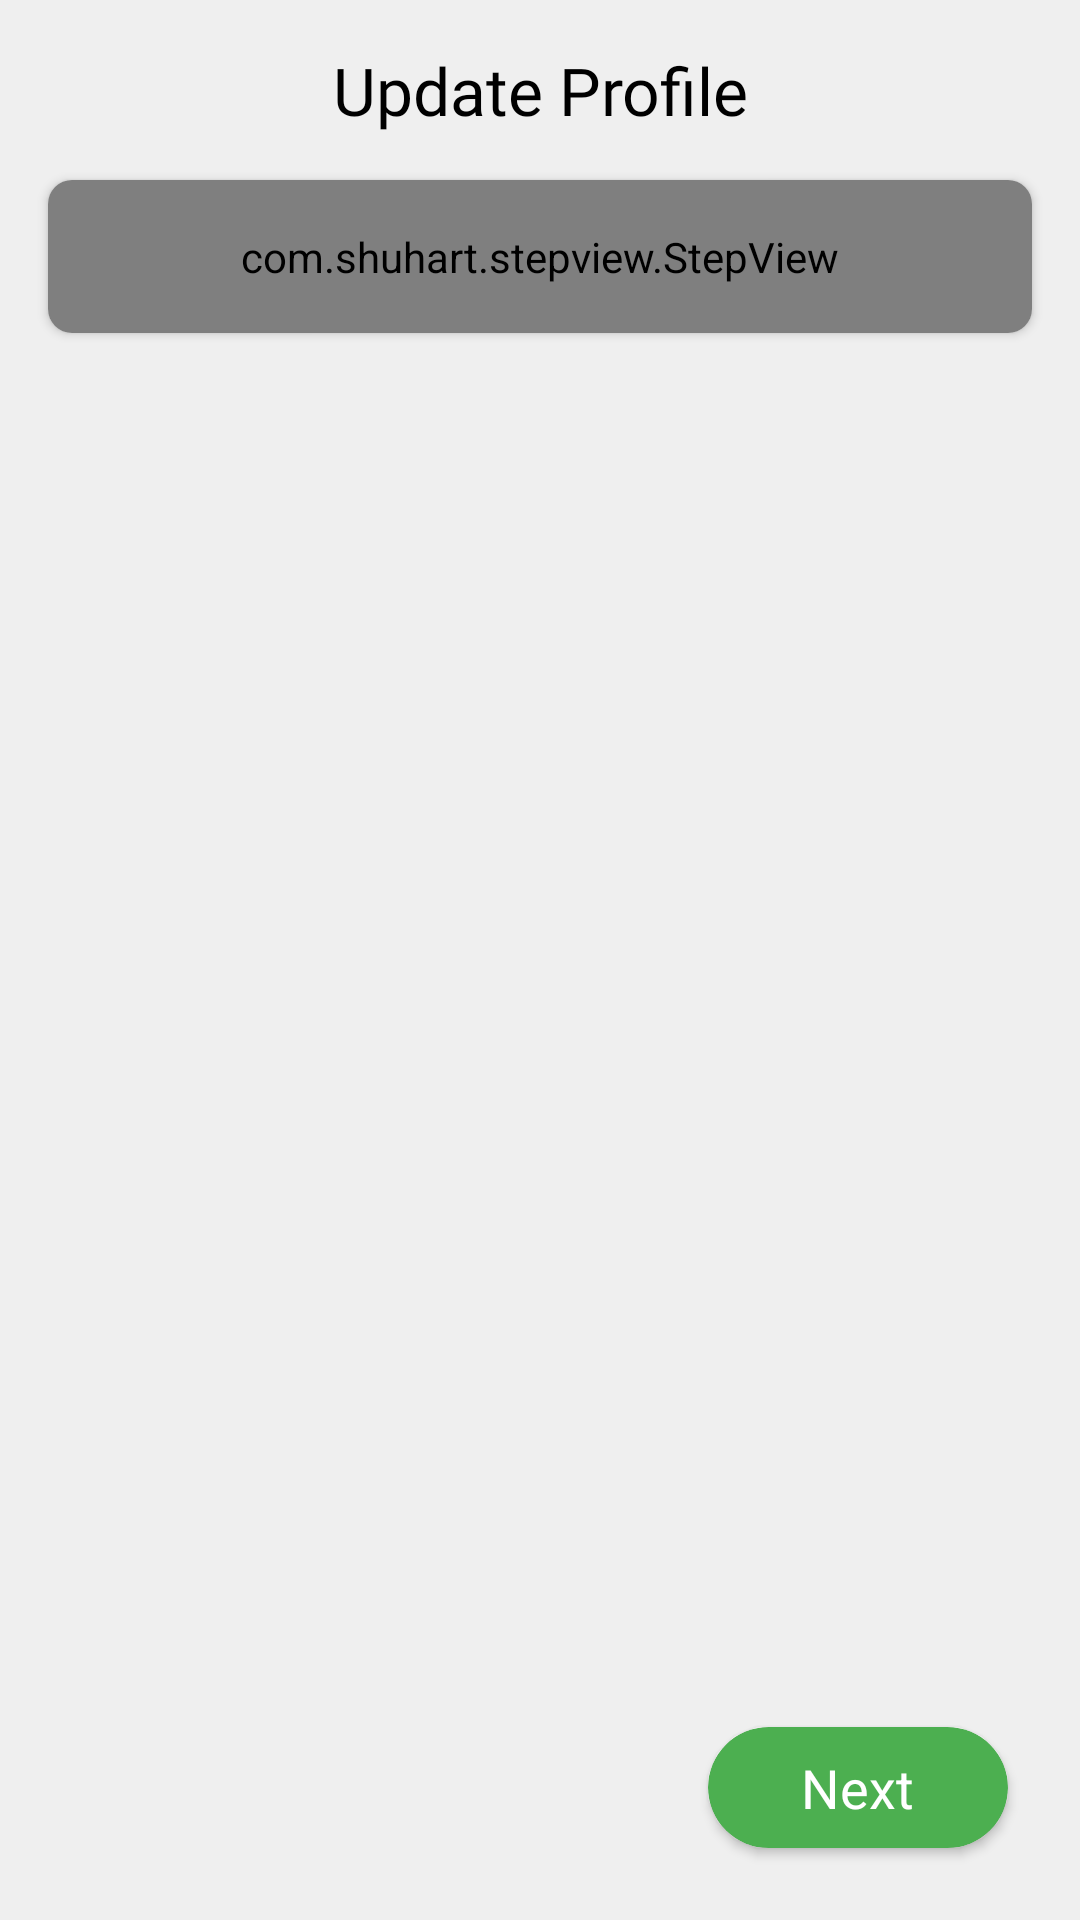

Write the Android layout XML for this screen, with the resource values it uses.
<!-- AndroidManifest.xml: application theme Theme.Matrimony -->
<!-- res/layout/activity_update_profile.xml -->
<?xml version="1.0" encoding="utf-8"?>
<androidx.coordinatorlayout.widget.CoordinatorLayout xmlns:android="http://schemas.android.com/apk/res/android"
    xmlns:app="http://schemas.android.com/apk/res-auto"
    xmlns:tools="http://schemas.android.com/tools"
    android:id="@+id/coordinatorLayout"
    android:layout_width="match_parent"
    android:layout_height="match_parent"
    android:background="@color/colorBackground">

    <FrameLayout
        android:id="@+id/main_container"
        android:layout_width="match_parent"
        android:layout_height="match_parent">

        <LinearLayout
            android:layout_width="match_parent"
            android:layout_height="match_parent"
            android:orientation="vertical">



            <androidx.constraintlayout.widget.ConstraintLayout
                android:layout_width="match_parent"
                android:layout_height="60dp"
                app:layout_constraintEnd_toEndOf="parent"
                app:layout_constraintStart_toStartOf="parent"
                app:layout_constraintTop_toTopOf="parent">

                <TextView
                    android:id="@+id/name"
                    android:layout_width="wrap_content"
                    android:layout_height="match_parent"
                    android:fontFamily="@font/ubuntu_medium"
                    android:gravity="center"
                    android:text="Update Profile"
                    android:textColor="@color/colorBlack"
                    android:textSize="22sp"
                    app:layout_constraintEnd_toEndOf="parent"
                    app:layout_constraintStart_toStartOf="parent"
                    tools:layout_editor_absoluteY="0dp"></TextView>

                <ImageView
                    android:id="@+id/back"
                    android:layout_width="46dp"
                    android:layout_height="46dp"
                    android:padding="8dp"
                    android:src="@drawable/ic_arrow_left"
                    app:layout_constraintBottom_toBottomOf="parent"
                    app:layout_constraintStart_toStartOf="parent"
                    app:layout_constraintTop_toTopOf="parent"></ImageView>

            </androidx.constraintlayout.widget.ConstraintLayout>

            <androidx.cardview.widget.CardView
                android:layout_width="match_parent"
                android:layout_height="wrap_content"
                app:cardCornerRadius="8dp"
                android:layout_marginLeft="16dp"
                android:layout_marginRight="16dp"
                app:cardBackgroundColor="@color/colorCard">

                <com.shuhart.stepview.StepView
                    android:id="@+id/step_view"
                    android:layout_width="match_parent"
                    android:layout_height="wrap_content"
                    android:padding="16dp"
                    app:sv_nextStepCircleEnabled="true"
                    app:sv_stepLineWidth="1dp"
                    app:sv_stepNumberTextSize="8sp"
                    app:sv_selectedCircleRadius="8dp"
                    app:sv_doneCircleRadius="8dp"
                    app:sv_nextStepCircleColor="@color/colorGreenLite"
                    app:sv_doneCircleColor="@color/colorGreen"
                    app:sv_nextStepLineColor="@color/colorGreenLite"
                    app:sv_doneStepLineColor="@color/colorGreen"
                    app:sv_doneStepMarkColor="@color/colorWhite"
                    app:sv_nextTextColor="@color/colorOffWhite"
                    app:sv_selectedCircleColor="@color/colorGreen"
                    app:sv_selectedStepNumberColor="@color/colorWhite"
                    app:sv_stepViewStyle="@style/StepView"/>

            </androidx.cardview.widget.CardView>

            <FrameLayout
                android:id="@+id/container"
                android:layout_width="match_parent"
                android:layout_height="match_parent"></FrameLayout>

        </LinearLayout>

    </FrameLayout>

    <androidx.cardview.widget.CardView
        android:id="@+id/next"
        android:layout_width="100dp"
        android:layout_height="wrap_content"
        app:cardCornerRadius="40dp"
        android:layout_marginRight="24dp"
        android:layout_gravity="bottom|center|right"
        android:layout_marginBottom="24dp"
        app:cardBackgroundColor="@color/colorPrimary"
        android:clickable="true"
        android:foreground="?attr/selectableItemBackground">


        <TextView
            android:layout_width="wrap_content"
            android:layout_height="wrap_content"
            android:text="Next"
            android:layout_gravity="center"
            android:textColor="@color/colorWhite"
            android:textSize="18sp"
            android:paddingTop="8dp"
            android:paddingBottom="8dp"></TextView>

    </androidx.cardview.widget.CardView>

</androidx.coordinatorlayout.widget.CoordinatorLayout>
<!-- resources referenced by this layout -->
<resources>
  <color name="colorBackground">#efefef</color>
  <color name="colorBlack">#000</color>
  <color name="colorCard">#f5f5f5</color>
  <color name="colorGreen">#4caf50</color>
  <color name="colorGreenLite">#614CAF50</color>
  <color name="colorOffWhite">#efefef</color>
  <color name="colorPrimary">#4caf50</color>
  <color name="colorWhite">#fff</color>
  <style name="Theme.Matrimony" parent="Theme.MaterialComponents.Light.NoActionBar">
          <item name="colorPrimary">@color/colorBackground</item>
          <item name="colorPrimaryDark">@color/colorBackground</item>
          <item name="colorAccent">@color/colorAccent</item>
          <item name="android:windowLightStatusBar">true</item>
          <item name="bottomSheetDialogTheme">@style/AppBottomSheetDialogTheme</item>
      </style>
  <color name="colorAccent">#4caf50</color>
  <style name="AppBottomSheetDialogTheme" parent="Theme.Design.Light.BottomSheetDialog">
          <item name="bottomSheetStyle">@style/AppModalStyle</item>
      </style>
  <style name="AppModalStyle" parent="Widget.Design.BottomSheet.Modal">
          <item name="android:background">@drawable/bottom_sheet_background</item>
      </style>
</resources>
